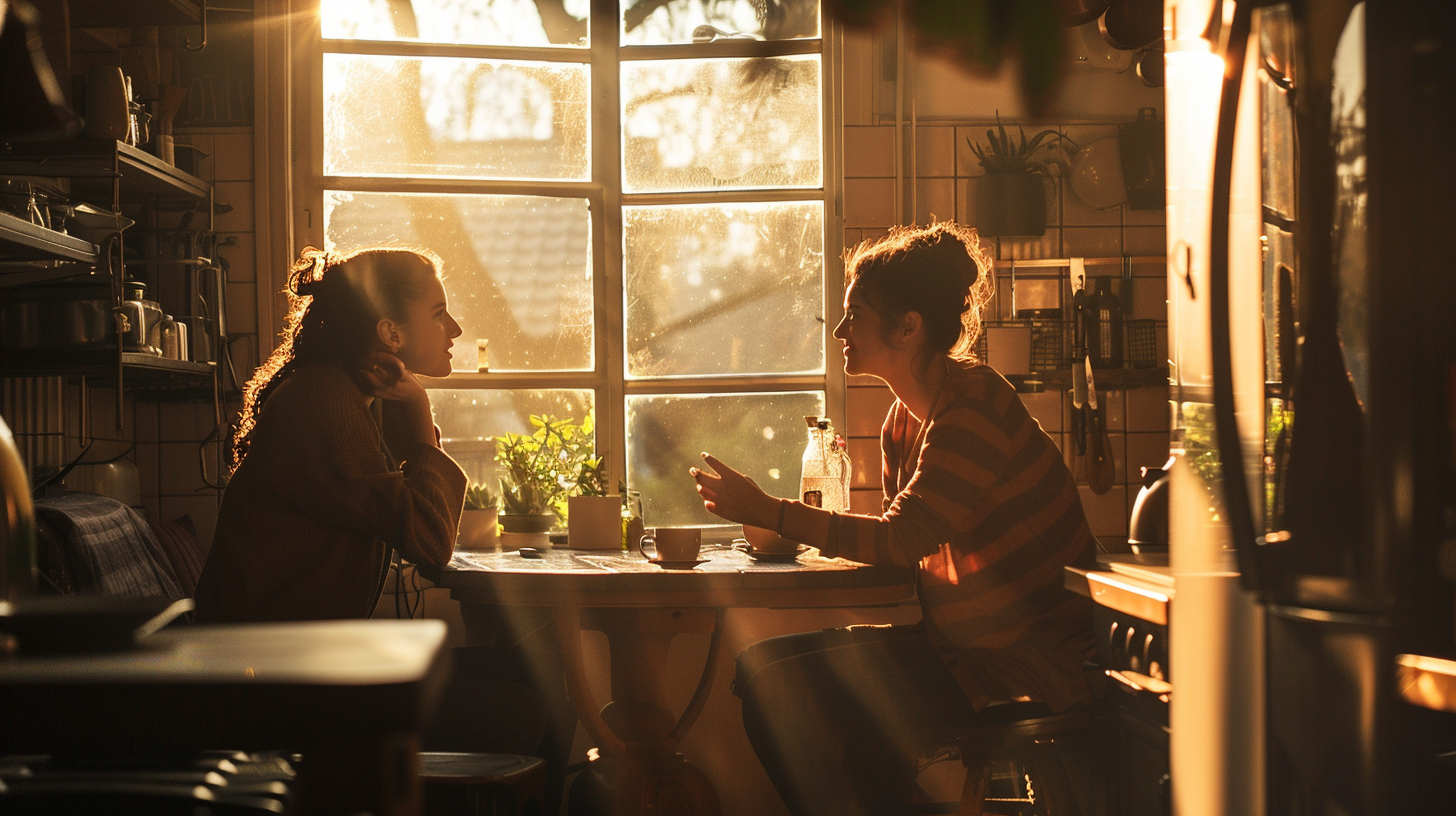
Generation parameters embedded in this image by Midjourney (PNG 'Description' text chunk):
Mother sitting in bright kitchen with friend, having honest conversation over coffee, supportive listening, acknowledging struggle but with hope, natural light through window, photorealistic --ar 16:9 --raw --profile [redacted] --v 6 Job ID: d6821a24-717e-4c6b-b5c8-f97513bf5343